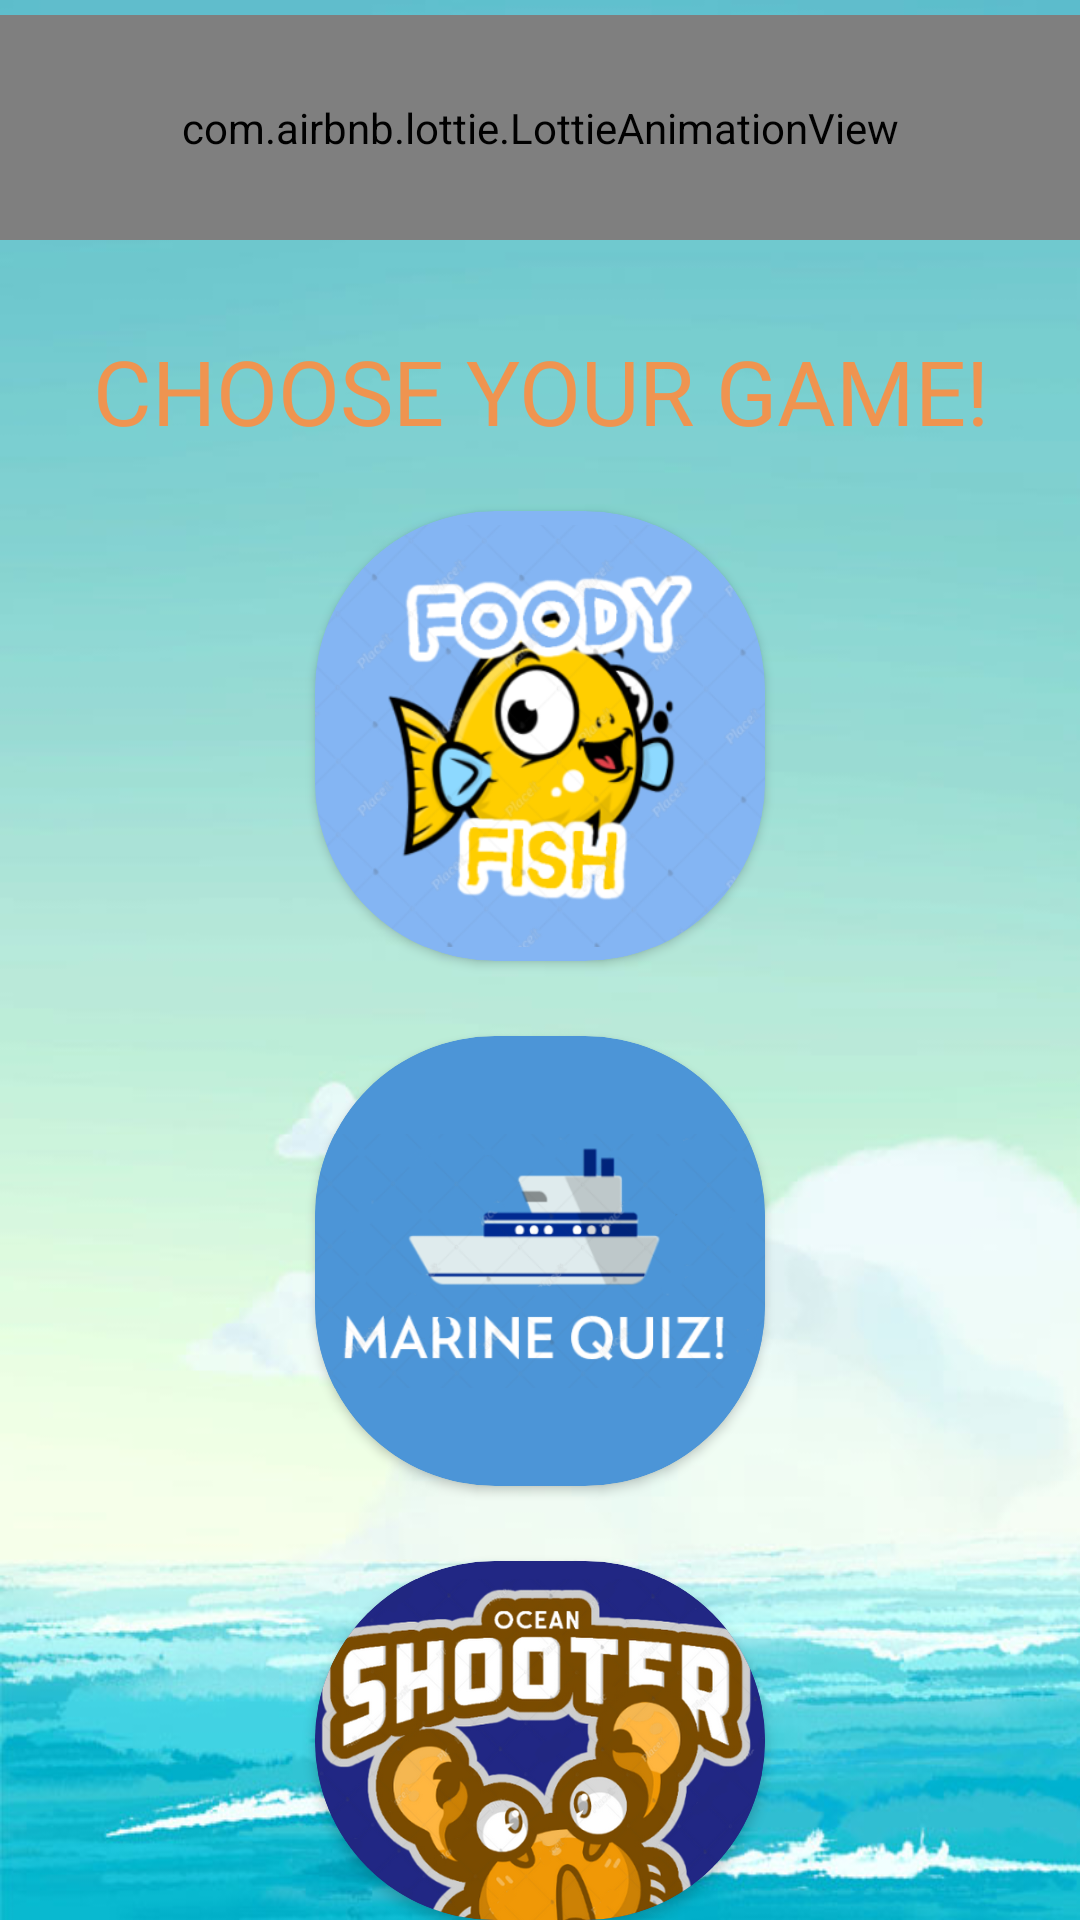

Reconstruct the res/layout file that produces this screen, plus the resources it refers to.
<!-- AndroidManifest.xml: application theme Theme.Summer_Project -->
<!-- res/layout/activity_main.xml -->
<?xml version="1.0" encoding="utf-8"?>
<androidx.constraintlayout.widget.ConstraintLayout xmlns:android="http://schemas.android.com/apk/res/android"
    xmlns:app="http://schemas.android.com/apk/res-auto"
    xmlns:tools="http://schemas.android.com/tools"
    android:layout_width="match_parent"
    android:layout_height="match_parent"
    android:background="@drawable/menu_background"
    tools:context=".MainActivity">

    <com.airbnb.lottie.LottieAnimationView
        android:id="@+id/welcome_anim"
        android:layout_width="match_parent"
        android:layout_height="75dp"
        app:layout_constraintEnd_toEndOf="parent"
        app:layout_constraintStart_toStartOf="parent"
        app:layout_constraintTop_toTopOf="parent"
        app:lottie_autoPlay="true"
        app:lottie_repeatMode="reverse"
        app:lottie_loop="true"
        app:lottie_rawRes="@raw/welcome_anim"
        android:layout_marginTop="5dp"/>

    <RelativeLayout
        android:id="@+id/relativeLayout"
        android:layout_width="match_parent"
        android:layout_height="0dp"
        app:layout_constraintBottom_toBottomOf="parent"
        app:layout_constraintEnd_toEndOf="parent"
        app:layout_constraintStart_toStartOf="parent"
        app:layout_constraintTop_toBottomOf="@+id/welcome_anim">

        <TextView
            android:id="@+id/menu_text"
            android:layout_width="match_parent"
            android:layout_height="wrap_content"
            android:text="@string/choose_your_game"
            android:textSize="30sp"
            android:textColor="@color/text_orange"
            android:layout_marginTop="30dp"
            android:textAlignment="center"
            android:fontFamily="@font/watergalon"/>


        <androidx.cardview.widget.CardView
            android:id="@+id/game1"
            android:layout_width="wrap_content"
            android:layout_height="wrap_content"
            android:layout_centerHorizontal="true"
            android:elevation="10dp"
            android:layout_marginTop="20dp"
            app:cardCornerRadius="60dp"
            android:layout_below="@id/menu_text"
            app:cardBackgroundColor="@color/foody_fish_blue">
            <ImageView
                android:layout_width="150dp"
                android:layout_height="150dp"
                android:src="@drawable/foody_fish_logo" />
        </androidx.cardview.widget.CardView>


        <androidx.cardview.widget.CardView
            android:id="@+id/game3"
            android:layout_width="wrap_content"
            android:layout_height="wrap_content"
            android:layout_below="@+id/game1"
            android:layout_centerHorizontal="true"
            android:elevation="10dp"
            app:cardCornerRadius="60dp"
            android:layout_marginTop="25dp"
            app:cardBackgroundColor="@color/marine_quiz_blue">
            <ImageView
                android:layout_width="150dp"
                android:layout_height="150dp"
                android:src="@drawable/marine_quiz_logo" />
        </androidx.cardview.widget.CardView>


        <androidx.cardview.widget.CardView
            android:id="@+id/game2"
            android:layout_width="wrap_content"
            android:layout_height="wrap_content"
            android:layout_below="@+id/game3"
            android:layout_centerHorizontal="true"
            android:elevation="10dp"
            app:cardCornerRadius="60dp"
            android:layout_marginTop="25dp"
            app:cardBackgroundColor="@color/ocean_shooter_blue">
            <ImageView
                android:layout_width="150dp"
                android:layout_height="150dp"
                android:src="@drawable/ocean_shooter_logo" />
        </androidx.cardview.widget.CardView>

    </RelativeLayout>

</androidx.constraintlayout.widget.ConstraintLayout>
<!-- resources referenced by this layout -->
<resources>
  <color name="foody_fish_blue">#84b5f3</color>
  <color name="marine_quiz_blue">#4c95d7</color>
  <color name="ocean_shooter_blue">#212784</color>
  <color name="text_orange">#EF9450</color>
  <!-- drawable foody_fish_logo: png bitmap (drawable, 96703 bytes) -->
  <!-- drawable marine_quiz_logo: png bitmap (drawable, 41078 bytes) -->
  <!-- drawable menu_background: jpg bitmap (drawable, 40941 bytes) -->
  <!-- drawable ocean_shooter_logo: png bitmap (drawable, 236661 bytes) -->
  <string name="choose_your_game">CHOOSE YOUR GAME!</string>
  <style name="Theme.Summer_Project" parent="Theme.MaterialComponents.DayNight.NoActionBar">
          
          <item name="colorPrimary">@color/purple_500</item>
          <item name="colorPrimaryVariant">@color/purple_700</item>
          <item name="colorOnPrimary">@color/white</item>
          
          <item name="colorSecondary">@color/teal_200</item>
          <item name="colorSecondaryVariant">@color/teal_700</item>
          <item name="colorOnSecondary">@color/black</item>
          
          <item name="android:statusBarColor" tools:targetApi="l">?attr/colorPrimaryVariant</item>
          
      </style>
  <color name="purple_500">#FF6200EE</color>
  <color name="purple_700">#FF3700B3</color>
  <color name="white">#FFFFFFFF</color>
  <color name="teal_200">#FF03DAC5</color>
  <color name="teal_700">#FF018786</color>
  <color name="black">#FF000000</color>
</resources>
